Run: headless pygame with SDL's dummy video driver; simulated clock (each Clock.tick advances the game by its frame time, no real sleeping); random seed 0; keys injected as events and as key.get_pressed() state; mouse plan: one left click at the window centre at the start of phase 2, then a move to the lower-right quarter at the start of phase 3.
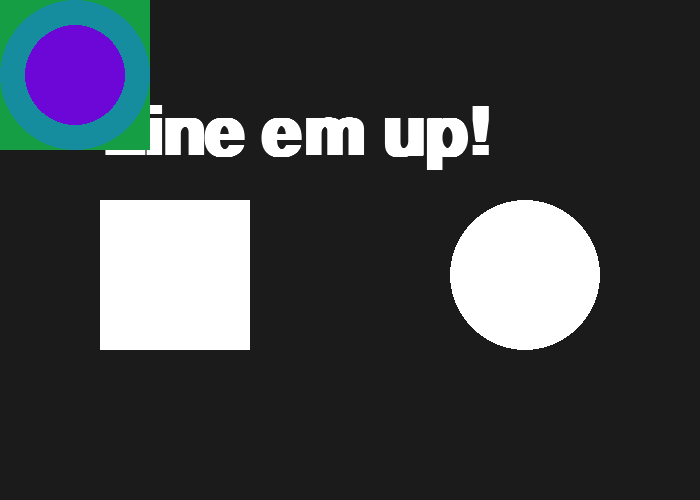
Frame 1 of 4 · flips 1–60 · no input
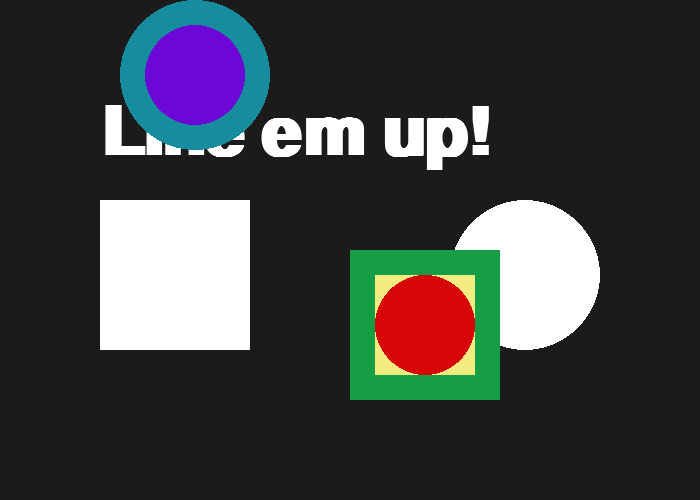
Frame 2 of 4 · flips 61–180 · clicked the window centre · tapped SPACE, RETURN · held RIGHT (→), D
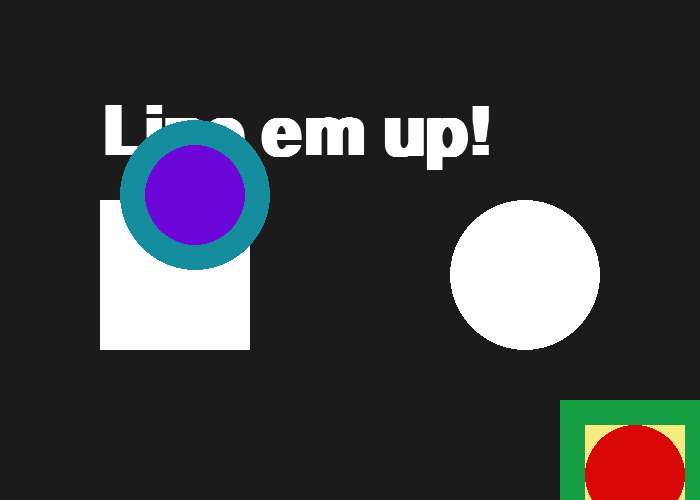
Frame 3 of 4 · flips 181–300 · moved the mouse to the lower-right quarter · held DOWN (↓), S
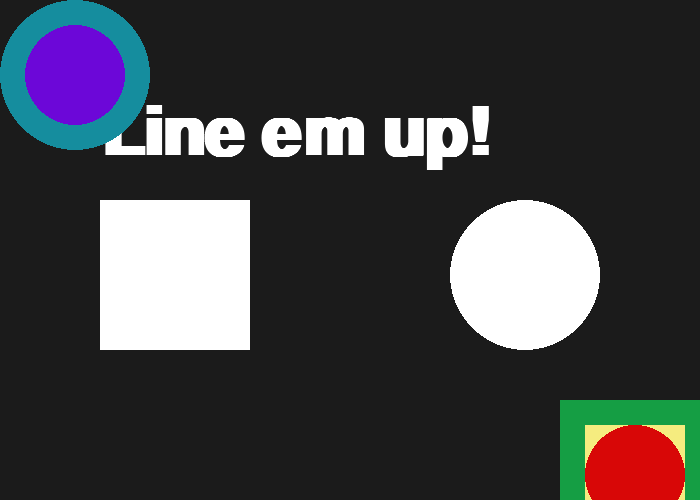
Frame 4 of 4 · flips 301–420 · held LEFT (←), A, UP (↑), W

The pygame program that drew these frames:

"""
Coded By Chris
Template: Pygame Base Template

Chapter 10 Lab: Controlling Objects
"""

'''
How to play:
Move the square perfectly into the slot using the mouse cursor.
Move the circle perfectly into the slot by using the arrow keys on your keyboard.
'''
 
# Import needed libraries
import pygame

# Define some colors
BLACK = (0, 0, 0)
WHITE = (255, 255, 255)
GREEN = (0, 255, 0)
RED = (255, 0, 0)
SQUARE_GREEN = (21, 158, 68)
ELLIPSE_BLUE = (21, 141, 158)
FONT_COLOR = (27, 27, 27)
SQUARE_YELLOW = (245, 236, 127)
SQUARE_RED = (216, 7, 7)
ELLIPSE_PURPLE = (108, 7, 216)
BACKGROUND = (27, 27, 27)
 
pygame.init()
 
# Set the width and height of the screen [width, height]
size = (700, 500)
screen = pygame.display.set_mode(size)
 
pygame.display.set_caption("Chapter 10 Lab: Controlling Stuff")
 
# Loop until the user clicks the close button.
done = False
 
# Used to manage how fast the screen updates
clock = pygame.time.Clock()

# Default starting coordinates for the circle
x_coord = 0
y_coord = 0
x_speed = 0
y_speed = 0

# Funtion to draw the controllable square
def playerSquare(mouse_x, mouse_y):
    pygame.draw.rect(screen, SQUARE_GREEN, [mouse_x, mouse_y, 150, 150])
    pygame.draw.rect(screen, SQUARE_YELLOW, [mouse_x+25, mouse_y+25, 100, 100])
    pygame.draw.ellipse(screen, SQUARE_RED, [mouse_x+25, mouse_y+25, 100, 100])

# Funtion to draw the controllable Ellipse (Circle)
def playerCircle(x_coord, y_coord):
    pygame.draw.ellipse(screen, ELLIPSE_BLUE, [x_coord, y_coord, 150, 150])
    pygame.draw.ellipse(screen, ELLIPSE_PURPLE, [x_coord+25, y_coord+25, 100, 100])

# Hide the mouse cursor
pygame.mouse.set_visible(False)

# -------- Main Program Loop -----------
while not done:
    # --- Main event loop
    for event in pygame.event.get():
        if event.type == pygame.QUIT:
            done = True

        # User pressed down on a key
        elif event.type == pygame.KEYDOWN:
            # Figure out if it was an arrow key. If so
            # adjust speed.
            if event.key == pygame.K_LEFT:
                x_speed = -1
            elif event.key == pygame.K_RIGHT:
                x_speed = 1
            elif event.key == pygame.K_UP:
                y_speed = -1
            elif event.key == pygame.K_DOWN:
                y_speed = 1
    
        # User let up on a key
        elif event.type == pygame.KEYUP:
            # If it is an arrow key, reset vector back to zero
            if event.key == pygame.K_LEFT or event.key == pygame.K_RIGHT:
                x_speed = 0
            elif event.key == pygame.K_UP or event.key == pygame.K_DOWN:
                y_speed = 0

    # checks whether the square is on screen or not ant places it back if it is off screen
    if x_coord <= -150 :
        x_coord = 699
    if x_coord >= 700:
        x_coord = -150

    if y_coord <= -150 :
        y_coord = 499
    if y_coord >= 500:
        y_coord = -150

    # Move the object according to the speed vector.
    x_coord += x_speed
    y_coord += y_speed
 
    # --- Game logic should go here
    pos = pygame.mouse.get_pos()
    mouse_x = pos[0]
    mouse_y = pos[1]

    # Makes text visible saying "You Win!!" by changing the color to white when the user has perfectly aligned both shapes
    if mouse_x == 100 and mouse_y == 200 and x_coord == 450 and y_coord == 200:
        FONT_COLOR = (255, 255, 255)

    # Non visible "You Win!!" Text
    font = pygame.font.SysFont('Arial Rounded MT Bold', 100, True, False)
    win_text = font.render("You Win!!", True, FONT_COLOR)

    # --- Screen-clearing code goes here
 
    # Here, we clear the screen to white. Don't put other drawing commands
    # above this, or they will be erased with this command.
 
    # If you want a background image, replace this clear with blit'ing the
    # background image.
    screen.fill(BACKGROUND)
 
    # --- Drawing code should go here

    # Displays the "Line em up!" text
    font = pygame.font.SysFont('Arial Rounded MT Bold', 100, True, False)
    title = font.render("Line em up!", True, WHITE)
    
    # Displays all the text by bliting
    screen.blit(title, [100, 100])
    screen.blit(win_text, [150, 400])

    # Draw some background colors
    pygame.draw.rect(screen, WHITE, [100, 200, 150, 150])
    pygame.draw.ellipse(screen, WHITE, [450, 200, 150, 150])

    # Calls funcitons and displays the shapes at the keyboards and mouses coordinated
    playerSquare(mouse_x, mouse_y)
    playerCircle(x_coord, y_coord)
 
    # --- Go ahead and update the screen with what we've drawn.
    pygame.display.flip()
 
    # --- Limit to 60 frames per second
    clock.tick(60)
 
# Close the window and quit.
pygame.quit()
